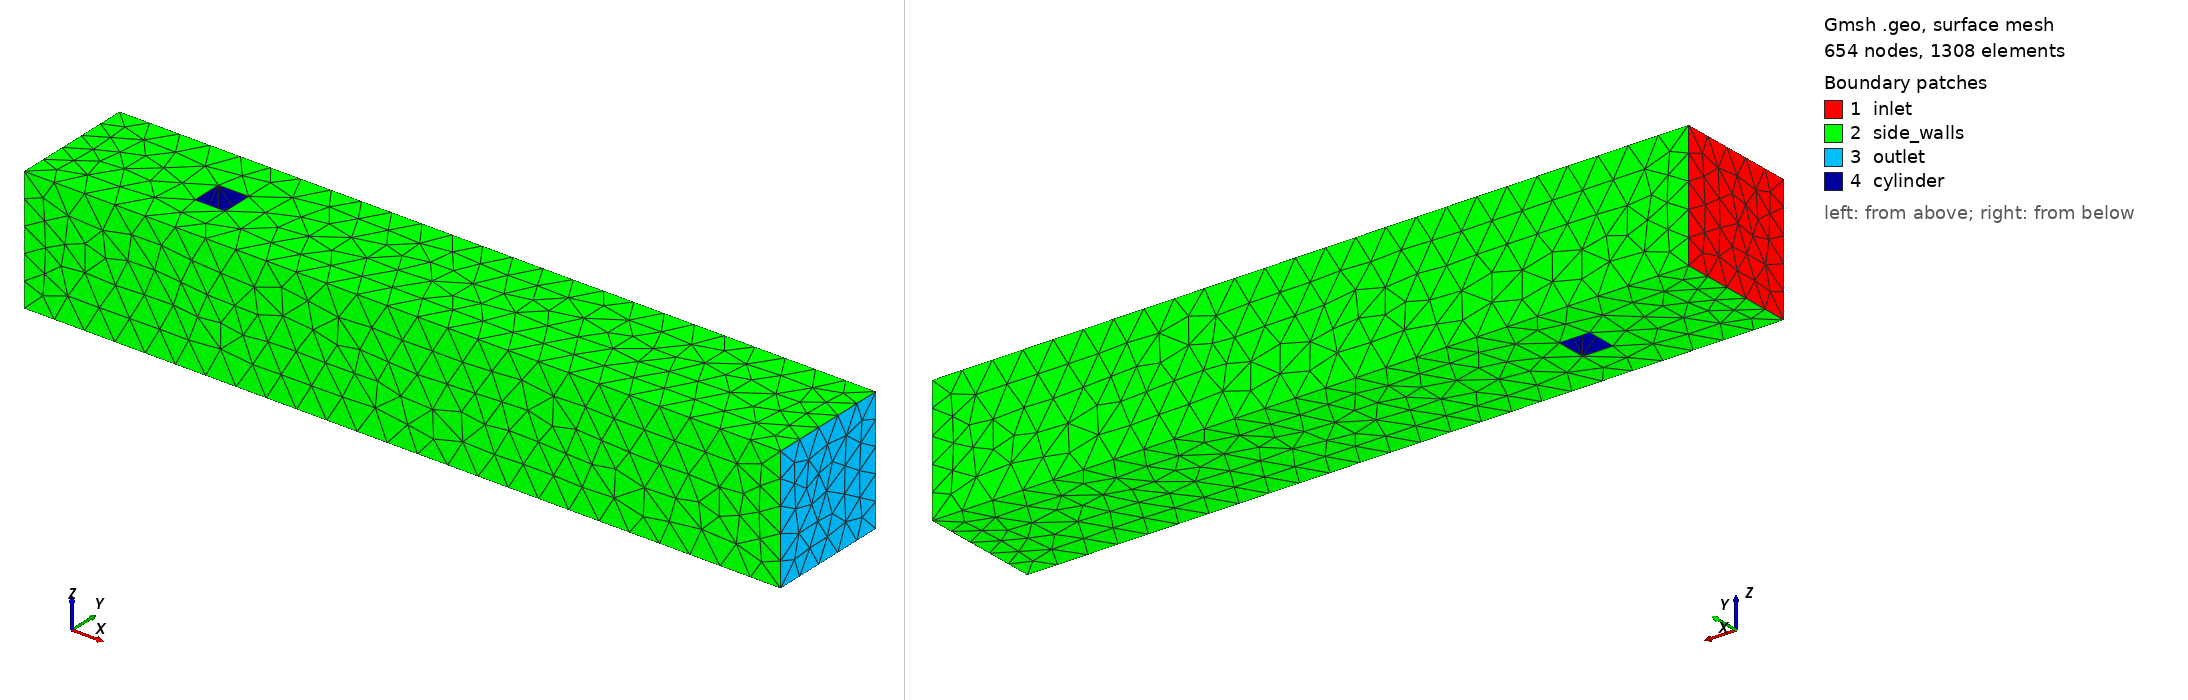

Gmsh geometry script, surface-meshed: 654 nodes, 1308 surface elements. Boundary patches (legend numbers): 1 inlet, 2 side_walls, 3 outlet, 4 cylinder. Left view from above one corner, right view from below the opposite corner. Legend entries are the model's physical surfaces. The drawing asked Gmsh for element sizes between 1% and 20% of the model's largest extent; the script's own settings can give other sizes.

=== flow_around_cube_3d_fixed.geo (drawn) ===
SetFactory("OpenCASCADE");

// Schaefer-Turek 3D-2Q/3D-2Z benchmark geometry (Figure 2).
// Domain: [0, 2.5] x [0, 0.41] x [0, 0.41]
// Square cylinder cross-section D = 0.1, front face at x = 0.45,
// bottom face at y = 0.15. Cylinder axis is z and spans the full z-extent.

L      = 0.1;        // cube side length D
halfL  = L/2.0;

xmin   = 0.0;
xmax   = 2.5;
ymin   = 0.0;
ymax   = 0.41;
zmin   = 0.0;
zmax   = 0.41;

// Schaefer-Turek 3D-2Q/3D-2Z positioning: cube front at x=0.45 (center 0.5),
// bottom at y=0.15 (center 0.2).
cx     = 0.5;
cy     = 0.2;
cz     = 0.5*(zmin + zmax);

eps    = 1e-4*L;

// Uniform characteristic mesh size throughout the domain.
lc     = 0.1;

// Square cylinder obstacle — spans the full z-extent of the domain.
// Extend slightly past z=zmin and z=zmax so the boolean cut produces clean
// through-holes in the top/bottom faces (avoids co-planar face artefacts).
cube_overshoot = 0.1*L;
cube_zmin = zmin - cube_overshoot;
cube_zmax = zmax + cube_overshoot;
cube_h    = cube_zmax - cube_zmin;

Box(1) = {xmin, ymin, zmin, xmax-xmin, ymax-ymin, zmax-zmin};
Box(2) = {cx - halfL, cy - halfL, cube_zmin, L, L, cube_h};

fluidVol[] = BooleanDifference{ Volume{1}; Delete; }{ Volume{2}; Delete; };

// Boundary identification with correct OpenCASCADE selection syntax
inlet[]  = Surface In BoundingBox{ xmin-eps, ymin-eps, zmin-eps, xmin+eps, ymax+eps, zmax+eps };
outlet[] = Surface In BoundingBox{ xmax-eps, ymin-eps, zmin-eps, xmax+eps, ymax+eps, zmax+eps };

yminS[]  = Surface In BoundingBox{ xmin-eps, ymin-eps, zmin-eps, xmax+eps, ymin+eps, zmax+eps };
ymaxS[]  = Surface In BoundingBox{ xmin-eps, ymax-eps, zmin-eps, xmax+eps, ymax+eps, zmax+eps };
zminS[]  = Surface In BoundingBox{ xmin-eps, ymin-eps, zmin-eps, xmax+eps, ymax+eps, zmin+eps };
zmaxS[]  = Surface In BoundingBox{ xmin-eps, ymin-eps, zmax-eps, xmax+eps, ymax+eps, zmax+eps };

cube[] = Surface In BoundingBox{ cx-halfL-eps, cy-halfL-eps, cube_zmin-eps,
                                  cx+halfL+eps, cy+halfL+eps, cube_zmax+eps };

sideWalls[] = {yminS[], ymaxS[], zminS[], zmaxS[]};

Physical Volume("fluid")       = {fluidVol[]};
Physical Surface("inlet")      = {inlet[]};
Physical Surface("outlet")     = {outlet[]};
Physical Surface("side_walls") = {sideWalls[]};
Physical Surface("cylinder")   = {cube[]};

// Uniform mesh size: no size fields, constant characteristic length.
Mesh.CharacteristicLengthExtendFromBoundary = 0;
Mesh.CharacteristicLengthFromPoints = 0;
Mesh.CharacteristicLengthFromCurvature = 0;
Mesh.CharacteristicLengthMin = lc;
Mesh.CharacteristicLengthMax = lc;
Mesh.Algorithm3D = 1; // Delaunay; does not require Netgen
Mesh.Optimize = 1;
Mesh.OptimizeNetgen = 0;

Mesh 3;
